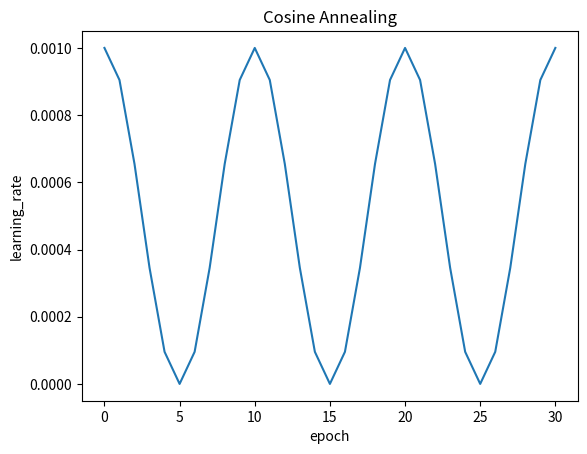

Python code for this plot: (Note: this script raises an exception after producing the figure.)
import numpy as np
import matplotlib.pyplot as plt

base_lr = 1e-3
num_epochs = 30
t_max = 5
eta_min = 0

epochs = []
lr_values = []


for i in range(num_epochs + 1):
    lr_values += [eta_min + 0.5 * (base_lr - eta_min) * (1 + np.cos(np.pi * i / 5))]
    epochs += [i]
    
plt.plot(epochs, lr_values)

plt.xlabel('epoch')
plt.ylabel('learning_rate')
plt.title('Cosine Annealing')

# Show the plot
plt.savefig("testing/lr_graph.png")
    
